2-way image classification set "img_plates" from GitHub (sailor239/A-Machine-Learning-Based-Defect-Scanner-for-Dinner-Plates); label vocabulary: fail, pass.

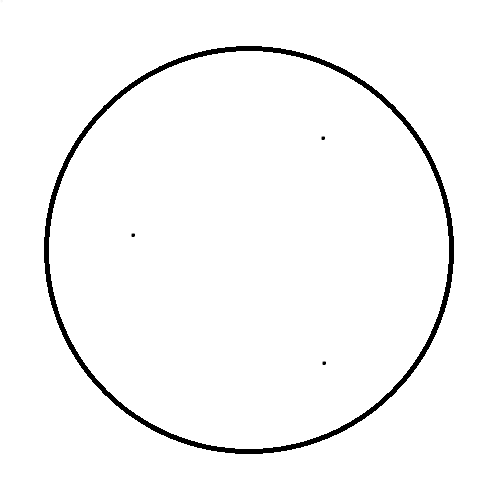
Label: fail

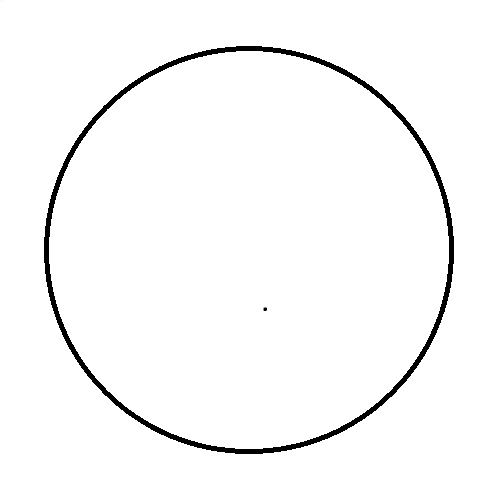
Label: pass

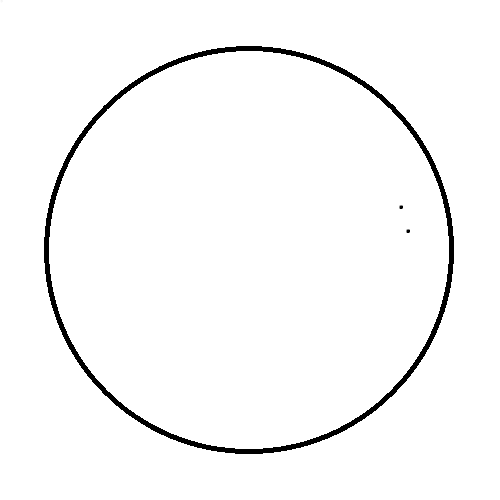
Label: fail

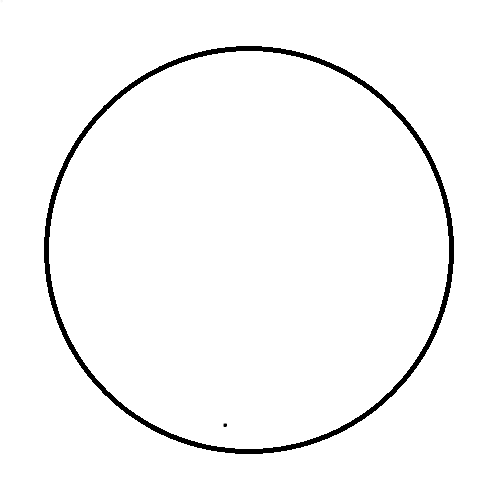
Label: pass
